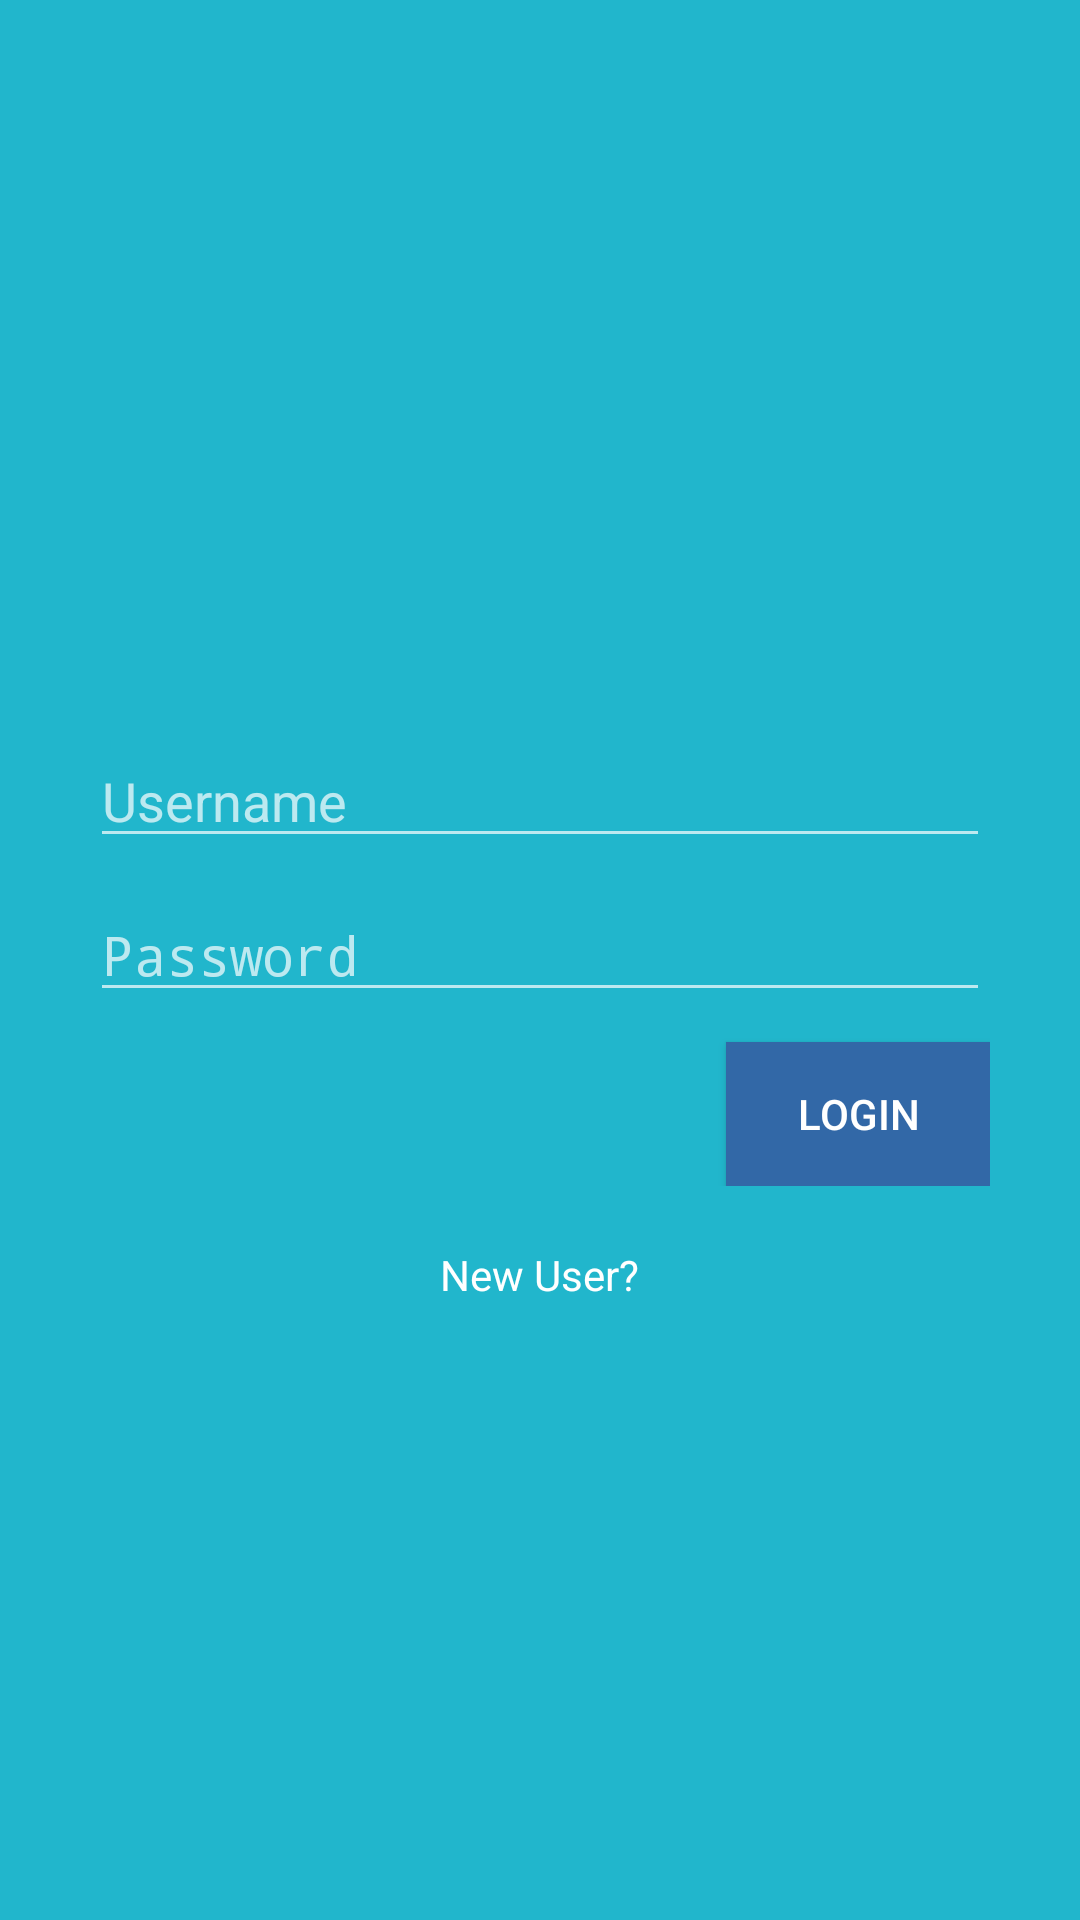

Android layout source for this screen:
<!-- AndroidManifest.xml: activity theme Theme.AppCompat.NoActionBar -->
<!-- res/layout/activity_login.xml -->
<?xml version="1.0" encoding="utf-8"?>
<RelativeLayout xmlns:android="http://schemas.android.com/apk/res/android"
    xmlns:tools="http://schemas.android.com/tools"
    android:layout_width="match_parent"
    android:layout_height="match_parent"
    tools:context="com.radiuslabs.locus.LoginActivity"
    android:background="#21b6cc"
    android:id="@+id/rootView">

    <LinearLayout
        android:orientation="vertical"
        android:layout_width="wrap_content"
        android:layout_height="wrap_content"
        android:layout_centerVertical="true"
        android:layout_centerHorizontal="true"
        android:gravity="right"
        android:id="@+id/linearLayout">

        <EditText
            android:layout_width="300dp"
            android:layout_height="wrap_content"
            android:inputType="textEmailAddress"
            android:ems="10"
            android:id="@+id/etEmail"
            android:hint="Username" />

        <EditText
            android:layout_width="300dp"
            android:layout_height="wrap_content"
            android:inputType="textPassword"
            android:ems="10"
            android:id="@+id/etPassword"
            android:layout_marginTop="10dp"
            android:hint="Password"/>

        <Button
            android:layout_width="wrap_content"
            android:layout_height="wrap_content"
            android:text="Login"
            android:id="@+id/bLogin"
            android:background="@drawable/button"
            android:layout_marginTop="10dp"
            android:textColor="#fff" />

    </LinearLayout>

    <ImageView
        android:layout_width="wrap_content"
        android:layout_height="wrap_content"
        android:id="@+id/imageView"
        android:layout_above="@+id/linearLayout"
        android:layout_centerHorizontal="true"
        android:src="@drawable/banner" />

    <TextView
        android:layout_width="wrap_content"
        android:layout_height="wrap_content"
        android:text="New User?"
        android:textColor="#fff"
        android:id="@+id/tvNewUser"
        android:layout_below="@+id/linearLayout"
        android:layout_centerHorizontal="true"
        android:padding="20dp"/>

</RelativeLayout>
<!-- resources referenced by this layout -->
<resources>
  <!-- drawable button (drawable) -->
  <?xml version="1.0" encoding="utf-8"?>
  <selector xmlns:android="http://schemas.android.com/apk/res/android">
      <item
          android:state_pressed="true"
          android:state_enabled="true"
          android:drawable="@drawable/button_pressed" />
      <item
          android:state_enabled="true"
          android:drawable="@drawable/button_color" />
  </selector>
</resources>
